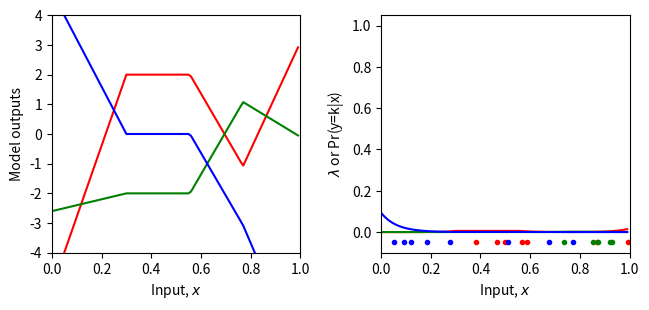
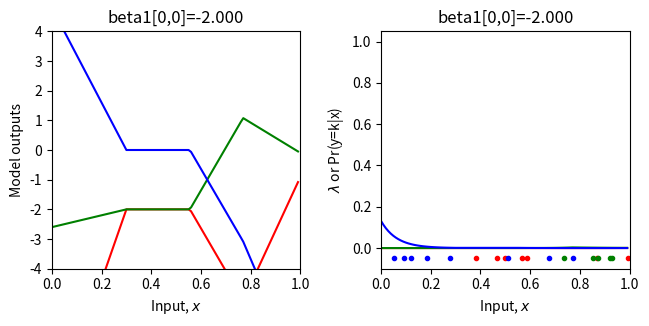
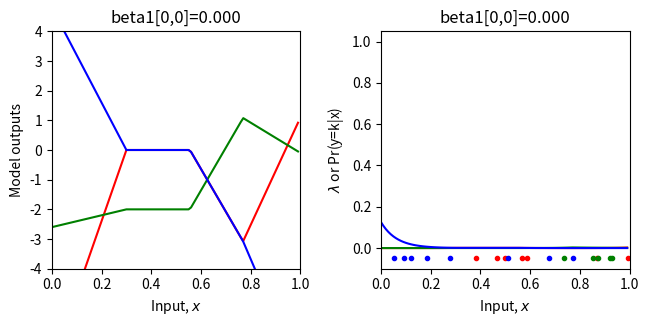
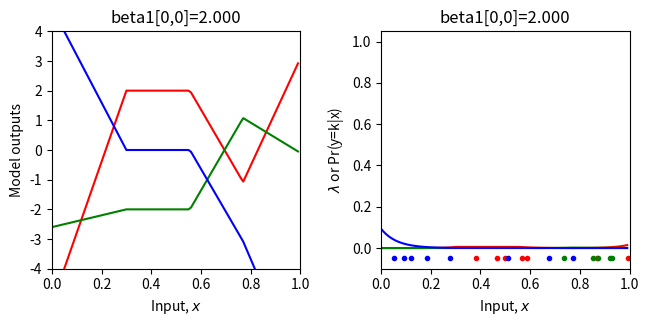
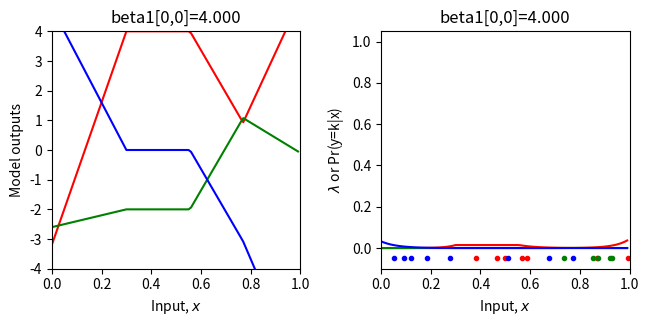
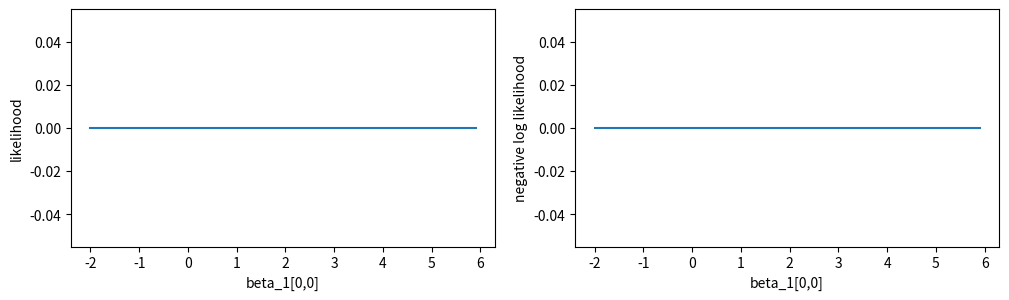
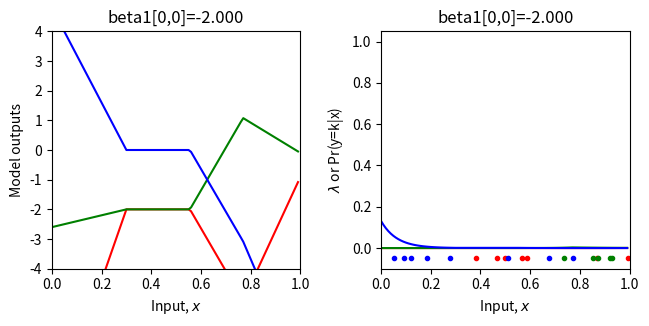

The matplotlib source for these figures, in order:
# Imports math library
import numpy as np
# Used for repmat
import numpy.matlib
# Imports plotting library
import matplotlib.pyplot as plt
# Import math Library
import math

# Define the Rectified Linear Unit (ReLU) function
def ReLU(preactivation):
  activation = preactivation.clip(0.0)
  return activation

# Define a shallow neural network
def shallow_nn(x, beta_0, omega_0, beta_1, omega_1):
    # Make sure that input data is (1 x n_data) array
    n_data = x.size
    x = np.reshape(x,(1,n_data))

    # This runs the network for ALL of the inputs, x at once so we can draw graph
    h1 = ReLU(np.matmul(beta_0,np.ones((1,n_data))) + np.matmul(omega_0,x))
    model_out = np.matmul(beta_1,np.ones((1,n_data))) + np.matmul(omega_1,h1)
    return model_out

# Get parameters for model -- we can call this function to easily reset them
def get_parameters():
  # And we'll create a network that approximately fits it
  beta_0 = np.zeros((3,1));  # formerly theta_x0
  omega_0 = np.zeros((3,1)); # formerly theta_x1
  beta_1 = np.zeros((3,1));  # NOTE -- there are three outputs now (one for each class, so three output biases)
  omega_1 = np.zeros((3,3)); # NOTE -- there are three outputs now (one for each class, so nine output weights, connecting 3 hidden units to 3 outputs)

  beta_0[0,0] = 0.3; beta_0[1,0] = -1.0; beta_0[2,0] = -0.5
  omega_0[0,0] = -1.0; omega_0[1,0] = 1.8; omega_0[2,0] = 0.65
  beta_1[0,0] = 2.0; beta_1[1,0] = -2; beta_1[2,0] = 0.0
  omega_1[0,0] = -24.0; omega_1[0,1] = -8.0; omega_1[0,2] = 50.0
  omega_1[1,0] = -2.0; omega_1[1,1] = 8.0; omega_1[1,2] = -30.0
  omega_1[2,0] = 16.0; omega_1[2,1] = -8.0; omega_1[2,2] =-8

  return beta_0, omega_0, beta_1, omega_1

# Utility function for plotting data
def plot_multiclass_classification(x_model, out_model, lambda_model, x_data = None, y_data = None, title= None):
  # Make sure model data are 1D arrays
  n_data = len(x_model)
  n_class = 3
  x_model = np.squeeze(x_model)
  out_model = np.reshape(out_model, (n_class,n_data))
  lambda_model = np.reshape(lambda_model, (n_class,n_data))

  fig, ax = plt.subplots(1,2)
  fig.set_size_inches(7.0, 3.5)
  fig.tight_layout(pad=3.0)
  ax[0].plot(x_model,out_model[0,:],'r-')
  ax[0].plot(x_model,out_model[1,:],'g-')
  ax[0].plot(x_model,out_model[2,:],'b-')
  ax[0].set_xlabel('Input, $x$'); ax[0].set_ylabel('Model outputs')
  ax[0].set_xlim([0,1]);ax[0].set_ylim([-4,4])
  if title is not None:
    ax[0].set_title(title)
  ax[1].plot(x_model,lambda_model[0,:],'r-')
  ax[1].plot(x_model,lambda_model[1,:],'g-')
  ax[1].plot(x_model,lambda_model[2,:],'b-')
  ax[1].set_xlabel('Input, $x$'); ax[1].set_ylabel('$\lambda$ or Pr(y=k|x)')
  ax[1].set_xlim([0,1]);ax[1].set_ylim([-0.1,1.05])
  if title is not None:
    ax[1].set_title(title)
  if x_data is not None:
    for i in range(len(x_data)):
      if y_data[i] ==0:
        ax[1].plot(x_data[i],-0.05, 'r.')
      if y_data[i] ==1:
        ax[1].plot(x_data[i],-0.05, 'g.')
      if y_data[i] ==2:
        ax[1].plot(x_data[i],-0.05, 'b.')
  plt.show()

# Softmax function that maps a vector of arbitrary values to a vector of values that are positive and sum to one.
def softmax(model_out):
  # This operation has to be done separately for every column of the input
  # Compute exponentials of all the elements
  # TODO: compute the softmax function (eq 5.22)
  # Replace this skeleton code

  # Compute the exponential of the model outputs
  exp_model_out = np.exp(model_out)
  # Compute the sum of the exponentials (denominator of equation 5.22)
  sum_exp_model_out = np.sum(exp_model_out)
  # Normalize the exponentials (np.matlib.repmat might be useful here)
  softmax_model_out = exp_model_out / sum_exp_model_out

  return softmax_model_out


# Let's create some 1D training data
x_train = np.array([0.09291784,0.46809093,0.93089486,0.67612654,0.73441752,0.86847339,\
                   0.49873225,0.51083168,0.18343972,0.99380898,0.27840809,0.38028817,\
                   0.12055708,0.56715537,0.92005746,0.77072270,0.85278176,0.05315950,\
                   0.87168699,0.58858043])
y_train = np.array([2,0,1,2,1,0,\
                    0,2,2,0,2,0,\
                    2,0,1,2,1,2, \
                    1,0])

# Get parameters for the model
beta_0, omega_0, beta_1, omega_1 = get_parameters()

# Define a range of input values
x_model = np.arange(0,1,0.01)
# Run the model to get values to plot and plot it.
model_out= shallow_nn(x_model, beta_0, omega_0, beta_1, omega_1)
lambda_model = softmax(model_out)
plot_multiclass_classification(x_model, model_out, lambda_model, x_train, y_train)


# Return probability under Categorical distribution for input x
# Just take value from row k of lambda param where y =k,
def categorical_distribution(y, lambda_param):
    return np.array([lambda_param[row, i] for i, row in enumerate (y)])

# Let's double check we get the right answer before proceeding
print("Correct answer = %3.3f, Your answer = %3.3f"%(0.2,categorical_distribution(np.array([[0]]),np.array([[0.2],[0.5],[0.3]]))))
print("Correct answer = %3.3f, Your answer = %3.3f"%(0.5,categorical_distribution(np.array([[1]]),np.array([[0.2],[0.5],[0.3]]))))
print("Correct answer = %3.3f, Your answer = %3.3f"%(0.3,categorical_distribution(np.array([[2]]),np.array([[0.2],[0.5],[0.3]]))))



# Return the likelihood of all of the data under the model
def compute_likelihood(y_train, lambda_param):
  # TODO -- compute the likelihood of the data -- the product of the categorical probabilities for each data point
  # Top line of equation 5.3 in the notes
  # You will need np.prod() and the categorical_distribution function you used above
  # Replace the line below
  likelihood = 0

  return likelihood

# Let's test this
beta_0, omega_0, beta_1, omega_1 = get_parameters()
# Use our neural network to predict the mean of the Gaussian
model_out = shallow_nn(x_train, beta_0, omega_0, beta_1, omega_1)
lambda_train = softmax(model_out)
# Compute the likelihood
likelihood = compute_likelihood(y_train, lambda_train)
# Let's double check we get the right answer before proceeding
print("Correct answer = %9.9f, Your answer = %9.9f"%(0.000000041,likelihood))

# Return the negative log likelihood of the data under the model
def compute_negative_log_likelihood(y_train, lambda_param):
  # TODO -- compute the likelihood of the data -- don't use the likelihood function above -- compute the negative sum of the log probabilities
  # You will need np.sum(), np.log()
  # Replace the line below
  nll = 0

  return nll

# Let's test this
beta_0, omega_0, beta_1, omega_1 = get_parameters()
# Use our neural network to predict the mean of the Gaussian
model_out = shallow_nn(x_train, beta_0, omega_0, beta_1, omega_1)
# Pass the outputs through the softmax function
lambda_train = softmax(model_out)
# Compute the log likelihood
nll = compute_negative_log_likelihood(y_train, lambda_train)
# Let's double check we get the right answer before proceeding
print("Correct answer = %9.9f, Your answer = %9.9f"%(17.015457867,nll))

# Define a range of values for the parameter
beta_1_vals = np.arange(-2,6.0,0.1)
# Create some arrays to store the likelihoods, negative log likelihoods
likelihoods = np.zeros_like(beta_1_vals)
nlls = np.zeros_like(beta_1_vals)

# Initialise the parameters
beta_0, omega_0, beta_1, omega_1 = get_parameters()
for count in range(len(beta_1_vals)):
  # Set the value for the parameter
  beta_1[0,0] = beta_1_vals[count]
  # Run the network with new parameters
  model_out = shallow_nn(x_train, beta_0, omega_0, beta_1, omega_1)
  lambda_train = softmax(model_out)
  # Compute and store the three values
  likelihoods[count] = compute_likelihood(y_train,lambda_train)
  nlls[count] = compute_negative_log_likelihood(y_train, lambda_train)
  # Draw the model for every 20th parameter setting
  if count % 20 == 0:
    # Run the model to get values to plot and plot it.
    model_out = shallow_nn(x_model, beta_0, omega_0, beta_1, omega_1)
    lambda_model = softmax(model_out)
    plot_multiclass_classification(x_model, model_out, lambda_model, x_train, y_train, title="beta1[0,0]=%3.3f"%(beta_1[0,0]))


# Now let's plot the likelihood, negative log likelihood as a function the value of the offset beta1
fig, ax = plt.subplots(1,2)
fig.set_size_inches(10.5, 3.5)
fig.tight_layout(pad=3.0)
ax[0].plot(beta_1_vals, likelihoods); ax[0].set_xlabel('beta_1[0,0]'); ax[0].set_ylabel('likelihood')
ax[1].plot(beta_1_vals, nlls); ax[1].set_xlabel('beta_1[0,0]'); ax[1].set_ylabel('negative log likelihood')
plt.show()

# Hopefully, you can see that the maximum of the likelihood fn is at the same position as the minimum negative log likelihood solution
# Let's check that:
print("Maximum likelihood = %f, at beta_1=%3.3f"%( (likelihoods[np.argmax(likelihoods)],beta_1_vals[np.argmax(likelihoods)])))
print("Minimum negative log likelihood = %f, at beta_1=%3.3f"%( (nlls[np.argmin(nlls)],beta_1_vals[np.argmin(nlls)])))

# Plot the best model
beta_1[0,0] = beta_1_vals[np.argmin(nlls)]
model_out = shallow_nn(x_model, beta_0, omega_0, beta_1, omega_1)
lambda_model = softmax(model_out)
plot_multiclass_classification(x_model, model_out, lambda_model, x_train, y_train, title="beta1[0,0]=%3.3f"%(beta_1[0,0]))
